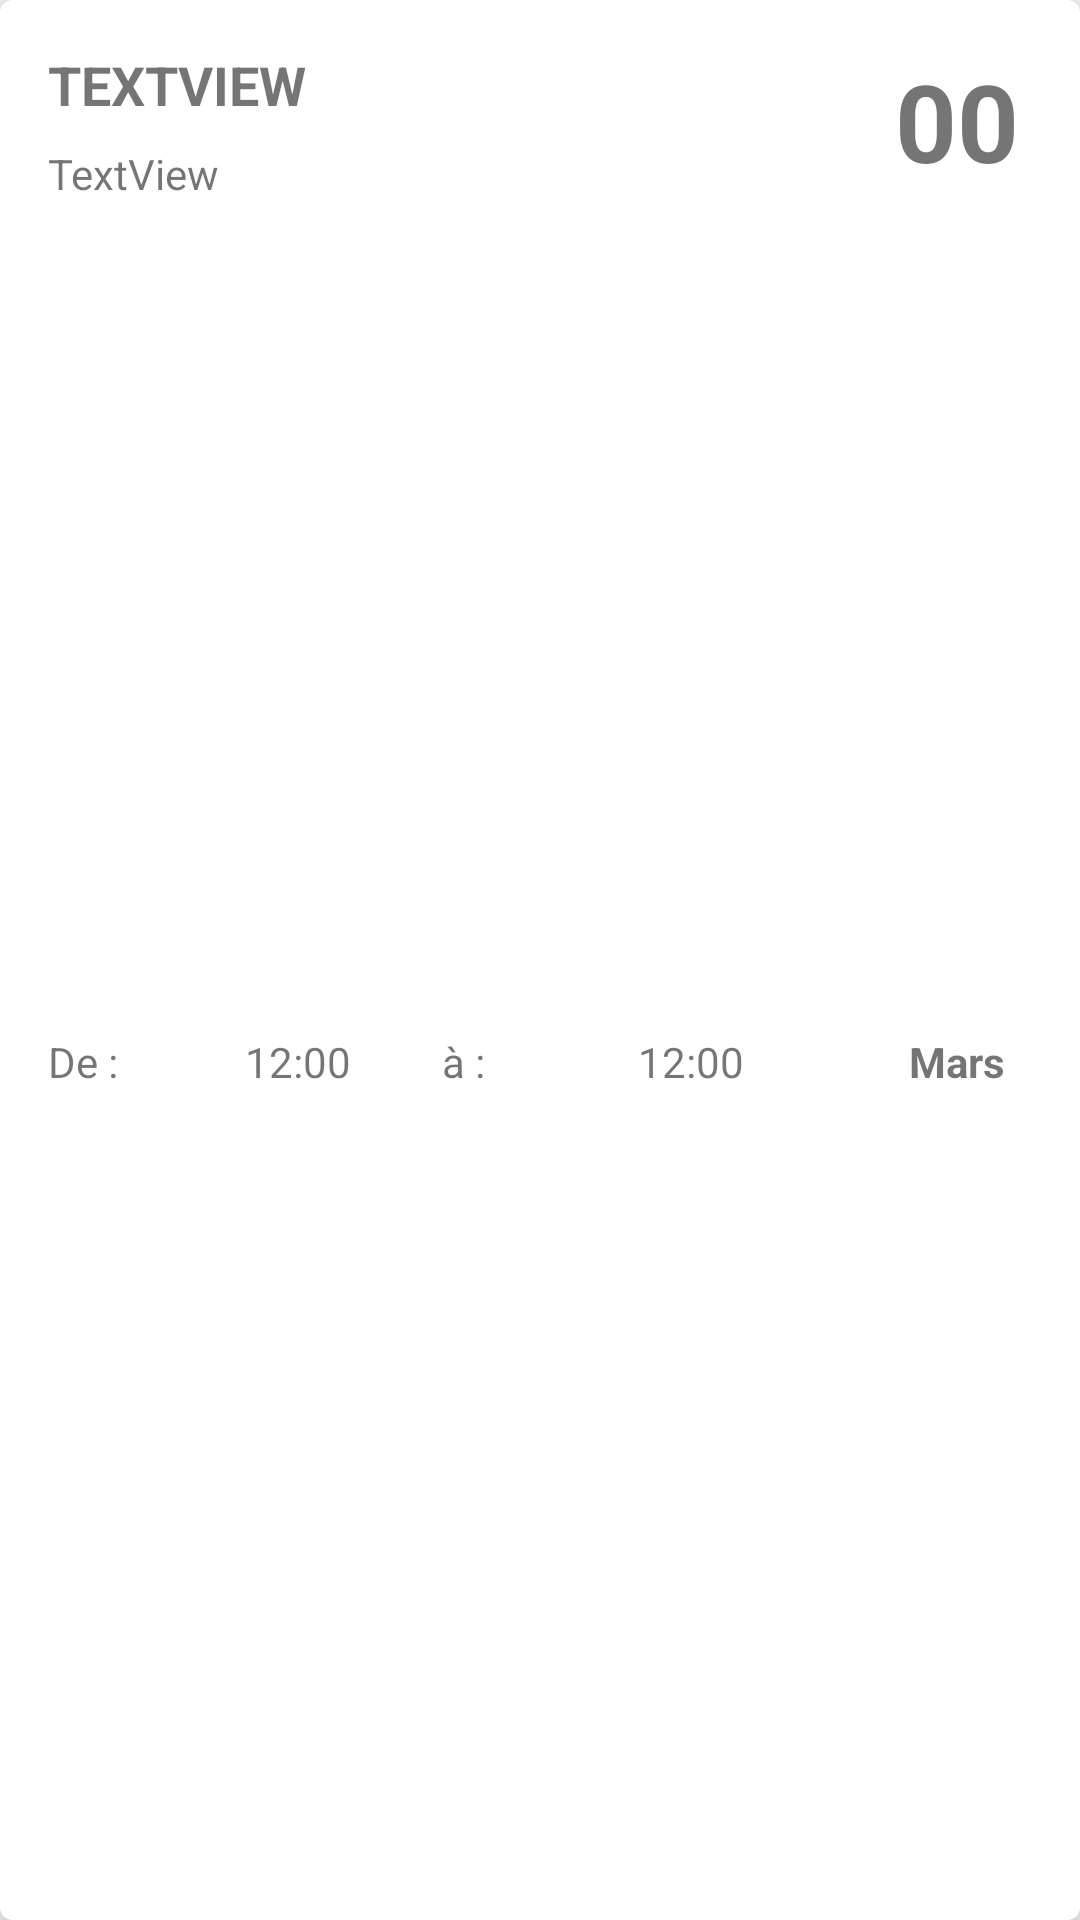

Reconstruct the res/layout file that produces this screen, plus the resources it refers to.
<!-- AndroidManifest.xml: application theme Theme.AppCompat.Light.NoActionBar -->
<!-- res/layout/teacher_item_student.xml -->
<?xml version="1.0" encoding="utf-8"?>
<android.support.v7.widget.CardView xmlns:android="http://schemas.android.com/apk/res/android"
    xmlns:tools="http://schemas.android.com/tools"
    android:layout_width="match_parent"
    android:layout_height="wrap_content"
    android:id="@+id/card_item"
    xmlns:app="http://schemas.android.com/apk/res-auto"
    android:layout_margin="16dp"
    app:cardCornerRadius="4dp"
    app:cardElevation="8dp">

    <android.support.constraint.ConstraintLayout
        android:layout_width="match_parent"
        android:layout_height="match_parent"
        android:id="@+id/wrapper">


        <TextView
            android:id="@+id/item_tv_subject"
            android:layout_width="0dp"
            android:layout_height="wrap_content"
            android:layout_marginStart="16dp"
            android:layout_marginTop="16dp"
            android:text="TextView"
            android:textAllCaps="true"
            android:textSize="18sp"
            android:textStyle="bold"
            app:layout_constraintEnd_toEndOf="@+id/item_tv_to"
            app:layout_constraintStart_toStartOf="parent"
            app:layout_constraintTop_toTopOf="parent" />

        <TextView
            android:id="@+id/item_tv_date_day"
            android:layout_width="0dp"
            android:layout_height="0dp"
            android:layout_marginTop="16dp"
            android:layout_marginEnd="16dp"
            android:layout_marginBottom="8dp"
            android:text="00"
            android:textAlignment="center"
            android:textAllCaps="true"
            android:textSize="36sp"
            android:textStyle="bold"
            app:layout_constraintBottom_toTopOf="@+id/item_tv_date_month"
            app:layout_constraintEnd_toEndOf="parent"
            app:layout_constraintStart_toStartOf="@+id/item_tv_date_month"
            app:layout_constraintTop_toTopOf="parent" />

        <TextView
            android:id="@+id/item_tv_level"
            android:layout_width="0dp"
            android:layout_height="wrap_content"
            android:layout_marginStart="16dp"
            android:layout_marginTop="8dp"
            android:text="TextView"
            android:textAllCaps="false"
            android:textSize="14sp"
            app:layout_constraintEnd_toEndOf="@+id/item_tv_to"
            app:layout_constraintStart_toStartOf="parent"
            app:layout_constraintTop_toBottomOf="@+id/item_tv_subject" />

        <TextView
            android:id="@+id/item_tv_from_label"
            android:layout_width="0dp"
            android:layout_height="wrap_content"
            android:layout_marginStart="16dp"
            android:layout_marginTop="8dp"
            android:layout_marginEnd="8dp"
            android:layout_marginBottom="8dp"
            android:text="@string/from"
            android:textAllCaps="false"
            android:textSize="14sp"
            app:layout_constraintBottom_toBottomOf="parent"
            app:layout_constraintEnd_toStartOf="@+id/item_tv_from"
            app:layout_constraintStart_toStartOf="parent"
            app:layout_constraintTop_toBottomOf="@+id/item_tv_level" />

        <TextView
            android:id="@+id/item_tv_from"
            android:layout_width="0dp"
            android:layout_height="wrap_content"
            android:layout_marginStart="8dp"
            android:layout_marginEnd="8dp"
            android:text="12:00"
            app:layout_constraintBottom_toBottomOf="@+id/item_tv_from_label"
            app:layout_constraintEnd_toStartOf="@+id/item_tv_to_label"
            app:layout_constraintStart_toEndOf="@+id/item_tv_from_label"
            app:layout_constraintTop_toTopOf="@+id/item_tv_from_label" />

        <TextView
            android:id="@+id/item_tv_to_label"
            android:layout_width="0dp"
            android:layout_height="wrap_content"
            android:layout_marginStart="8dp"
            android:layout_marginEnd="8dp"
            android:text="@string/to"
            android:textAllCaps="false"
            android:textSize="14sp"
            app:layout_constraintBottom_toBottomOf="@+id/item_tv_from"
            app:layout_constraintEnd_toStartOf="@+id/item_tv_to"
            app:layout_constraintStart_toEndOf="@+id/item_tv_from"
            app:layout_constraintTop_toTopOf="@+id/item_tv_from" />

        <TextView
            android:id="@+id/item_tv_to"
            android:layout_width="0dp"
            android:layout_height="wrap_content"
            android:layout_marginStart="8dp"
            android:layout_marginEnd="16dp"
            android:text="12:00"
            android:textAllCaps="false"
            android:textSize="14sp"
            app:layout_constraintBottom_toBottomOf="@+id/item_tv_to_label"
            app:layout_constraintEnd_toStartOf="@+id/item_tv_date_month"
            app:layout_constraintStart_toEndOf="@+id/item_tv_to_label"
            app:layout_constraintTop_toTopOf="@+id/item_tv_to_label" />

        <TextView
            android:id="@+id/item_tv_date_month"
            android:layout_width="0dp"
            android:layout_height="wrap_content"
            android:layout_marginStart="16dp"
            android:layout_marginEnd="16dp"
            android:text="Mars"
            android:textAlignment="center"
            android:textAllCaps="false"
            android:textSize="14sp"
            android:textStyle="bold"
            app:layout_constraintBottom_toBottomOf="@+id/item_tv_to"
            app:layout_constraintEnd_toEndOf="parent"
            app:layout_constraintStart_toEndOf="@+id/item_tv_to"
            app:layout_constraintTop_toTopOf="@+id/item_tv_to" />
    </android.support.constraint.ConstraintLayout>

</android.support.v7.widget.CardView>
<!-- resources referenced by this layout -->
<resources>
  <string name="from">De :</string>
  <string name="to">à :</string>
</resources>
